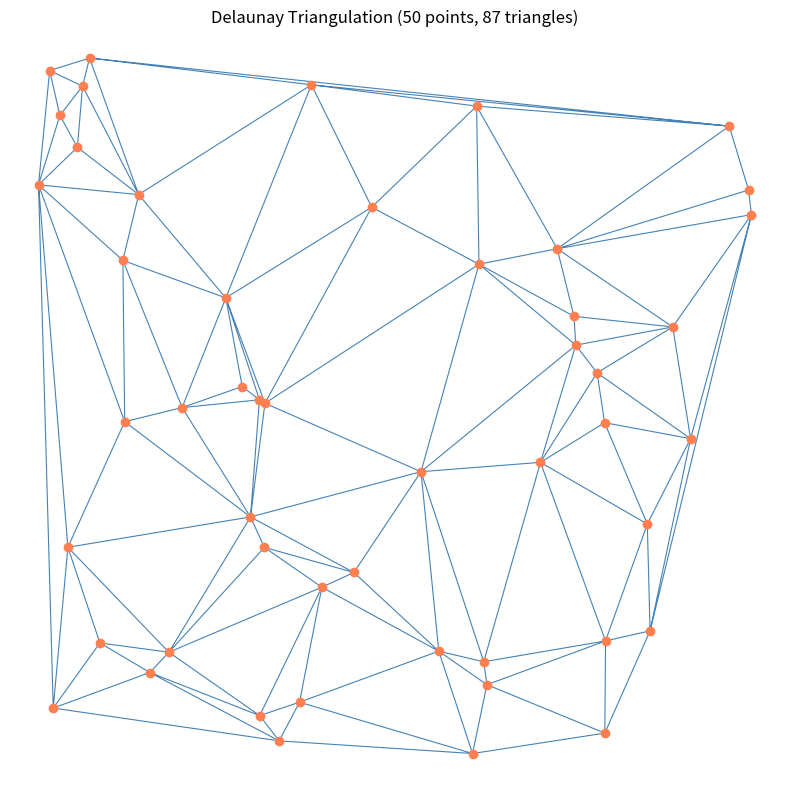

Reproduce this figure in Python.
import numpy as np
import matplotlib.pyplot as plt
from scipy.spatial import Delaunay

# Step 1: Generate random points in 2D space
# Using a fixed seed ensures reproducible results for learning
np.random.seed(42)
num_points = 50
points = np.random.rand(num_points, 2) * 400  # 50 points in 400x400 space

# Step 2: Compute Delaunay triangulation
# This creates triangles that maximize the minimum angle (no thin slivers)
triangulation = Delaunay(points)

# Step 3: Visualize the triangulation
plt.figure(figsize=(8, 8))
plt.triplot(points[:, 0], points[:, 1], triangulation.simplices,
            color='steelblue', linewidth=0.8)
plt.plot(points[:, 0], points[:, 1], 'o', color='coral', markersize=6)
plt.title(f'Delaunay Triangulation ({num_points} points, {len(triangulation.simplices)} triangles)')
plt.axis('equal')
plt.axis('off')
plt.tight_layout()
plt.savefig('simple_delaunay.png', dpi=150, bbox_inches='tight',
            facecolor='white', edgecolor='none')
plt.close()

print("Delaunay triangulation complete!")
print(f"Number of points: {num_points}")
print(f"Number of triangles: {len(triangulation.simplices)}")
print("Output saved as: simple_delaunay.png")
